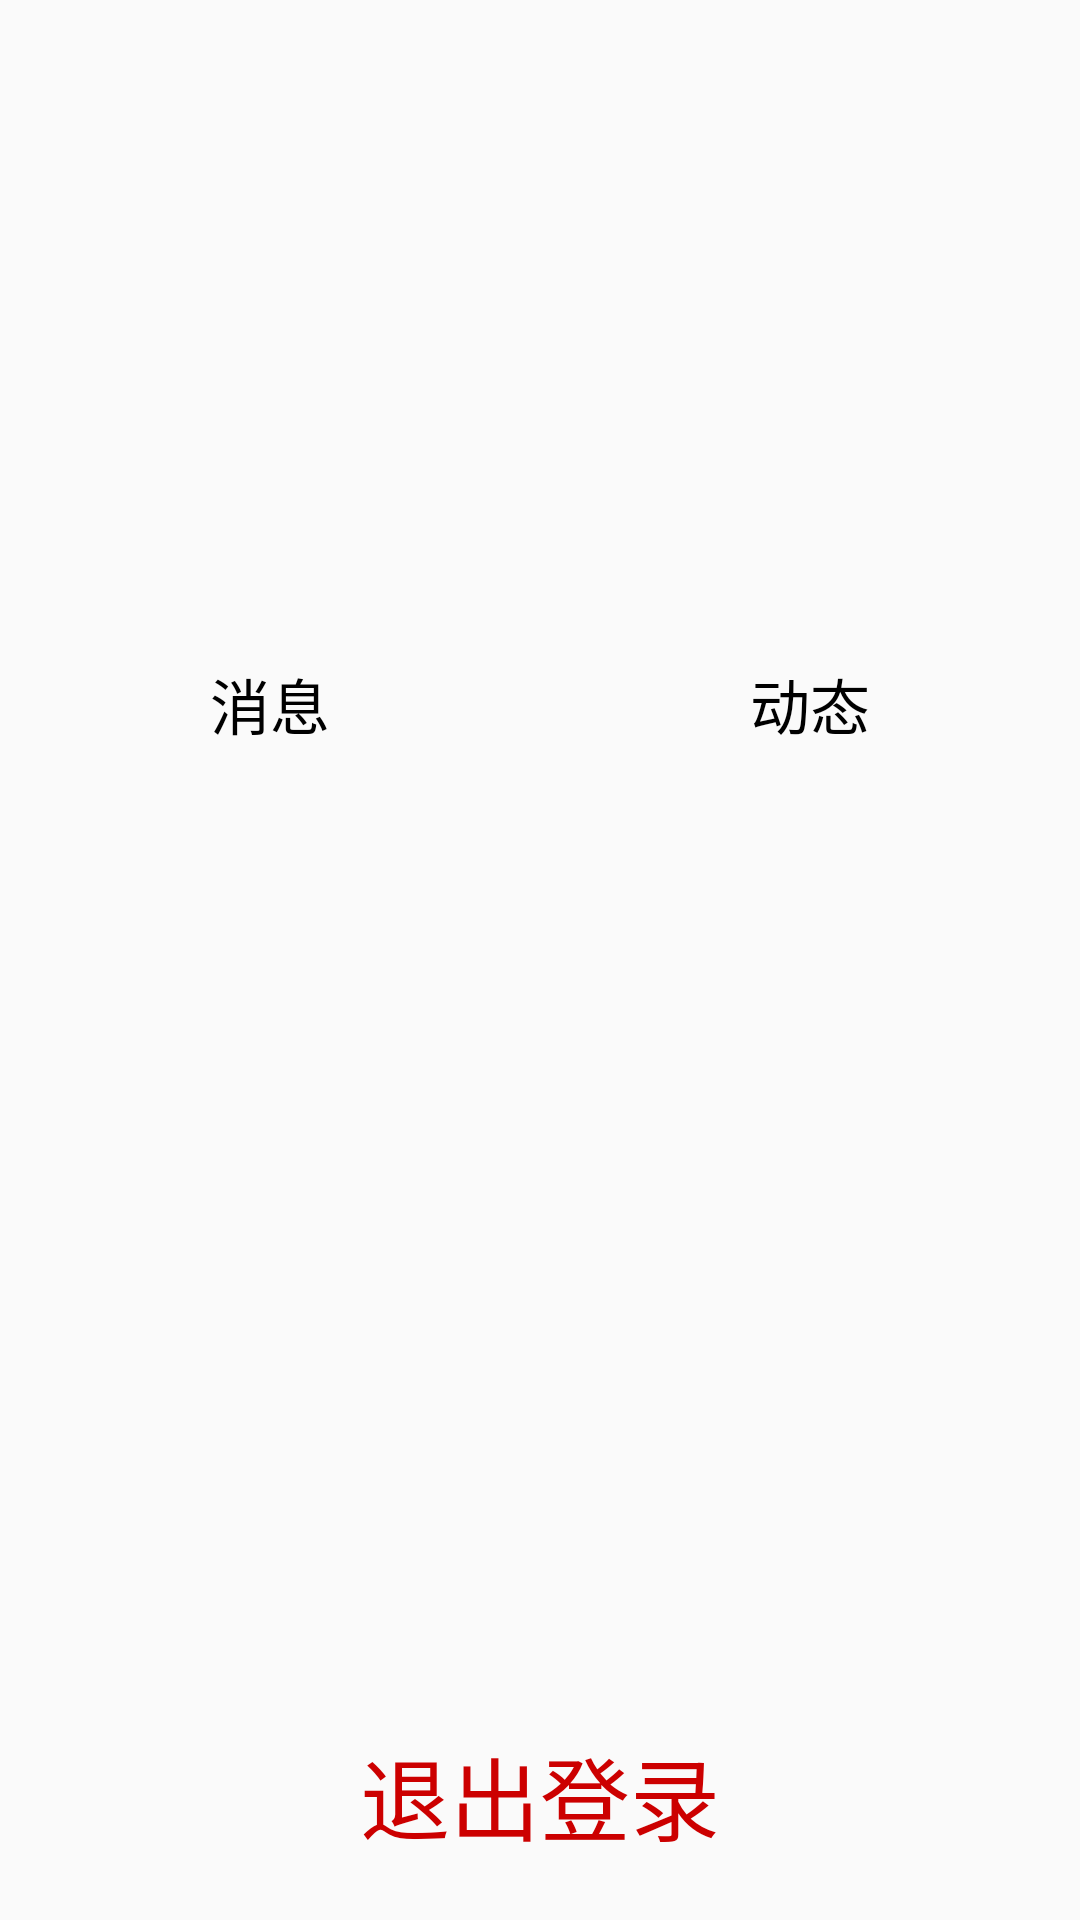

Layout XML and referenced resources for this Android screen:
<!-- AndroidManifest.xml: application theme TranslucentTheme -->
<!-- res/layout/slidemenu_main.xml -->
<?xml version="1.0" encoding="utf-8"?>
<RelativeLayout xmlns:android="http://schemas.android.com/apk/res/android"
    android:layout_width="match_parent" android:layout_height="match_parent">

    <RelativeLayout
        android:layout_width="match_parent"
        android:layout_height="200dp"
        android:layout_alignParentTop="true"
        android:layout_marginTop="50dp">


        <ImageView
            android:layout_width="100dp"
            android:layout_height="100dp"
            android:layout_centerVertical="true"
            android:layout_alignParentLeft="true"
            android:layout_marginLeft="50dp"
            android:id="@+id/avatar"/>
        
        <TextView
            android:layout_width="wrap_content"
            android:layout_height="wrap_content"
            android:textSize="20sp"
            android:gravity="center"
            android:layout_centerVertical="true"
            android:layout_toRightOf="@id/avatar"
            android:layout_marginLeft="20dp"
            android:id="@+id/name"/>

        <LinearLayout
            android:layout_width="match_parent"
            android:layout_height="30dp"
            android:orientation="horizontal"
            android:layout_alignParentBottom="true">
            <TextView
                android:layout_width="0dp"
                android:layout_weight="1"
                android:layout_height="wrap_content"
                android:textSize="20sp"
                android:gravity="center"
                android:text="消息"
                android:id="@+id/messageCount"/>
            <TextView
                android:layout_width="0dp"
                android:layout_weight="1"
                android:layout_height="wrap_content"
                android:textSize="20sp"
                android:gravity="center"
                android:text="动态"
                android:id="@+id/status"/>

        </LinearLayout>


    </RelativeLayout>


    <TextView
        android:layout_width="match_parent"
        android:layout_height="wrap_content"
        android:gravity="center"
        android:textSize="30sp"
        android:textColor="@android:color/holo_red_dark"
        android:id="@+id/logout"
        android:layout_alignParentBottom="true"
        android:layout_marginBottom="20dp"
        android:text="退出登录"/>

</RelativeLayout>
<!-- resources referenced by this layout -->
<resources>
  <style name="TranslucentTheme" parent="Theme.AppCompat.Light.NoActionBar">
          <item name="android:windowTranslucentStatus">false</item>
          <item name="android:windowTranslucentNavigation">true</item>
          
          <item name="android:statusBarColor">@android:color/transparent</item>
          <item name="android:textColor">@android:color/black</item>
      </style>
</resources>
